Labelled photos from "ssds-2025", an image-classification folder in luriahc/ssds-2025. The possible labels are: Admiralty, Ang Mo Kio, Bukit Panjang, Bukit Timah, Buona Vista, Changi, Choa Chu Kang Central, Choa Chu Kang South, Clementi, East Coast Parkway, Jurong Island, Jurong Pier, Jurong West, Kent Ridge, Kranji Reservoir, Lim Chu Kang, Lower Peirce Reservoir, Macritchie Reservoir, Mandai, Marina Barrage, Marine Parade, Newton, Nicoll Highway, Pasir Panjang, Pasir Ris Central, Pasir Ris West, Paya Lebar, Pulau Ubin, Punggol, Queenstown, Seletar, Sembawang, Sentosa Island, Simei, Somerset Road, Tai Seng, Tanjong Katong, Tengah, Toa Payoh, Tuas, Tuas South, Ulu Pandan, Upper Peirce Reservoir, Whampoa.

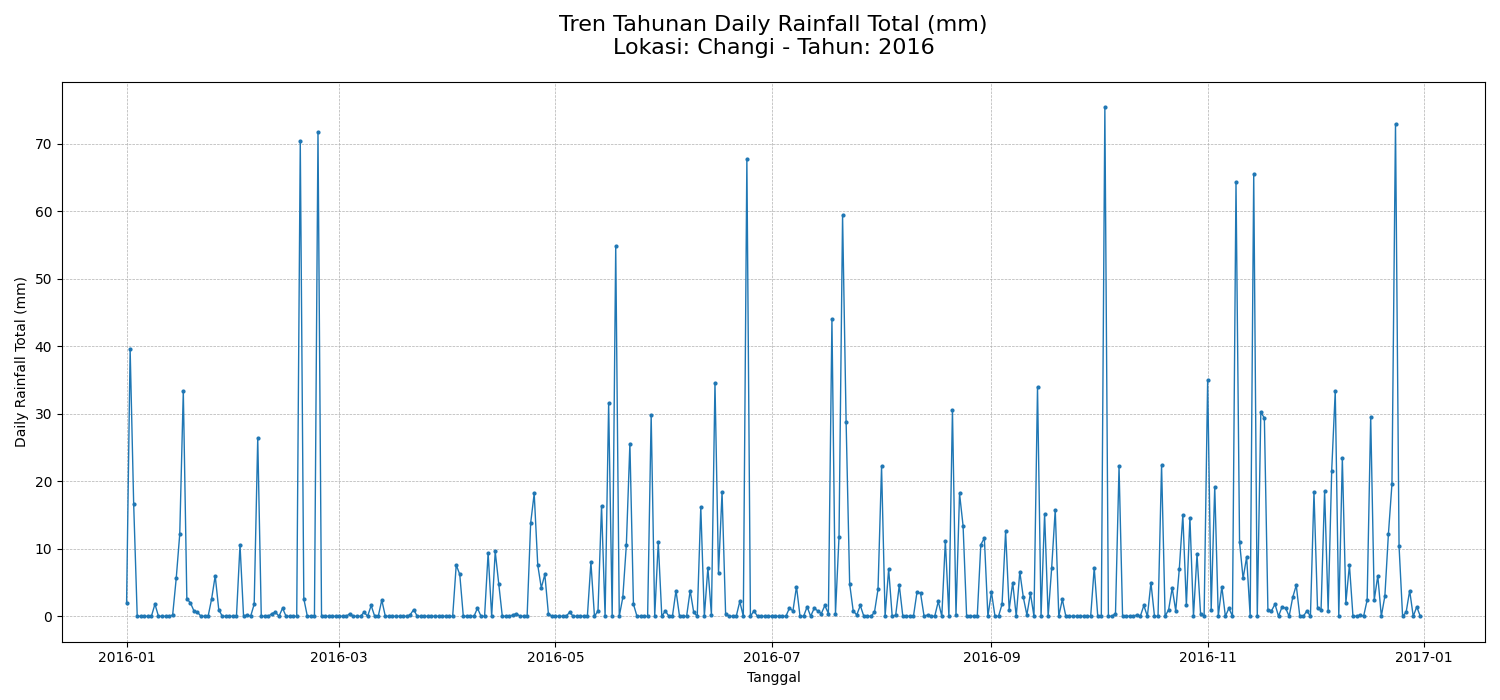
Label: Changi

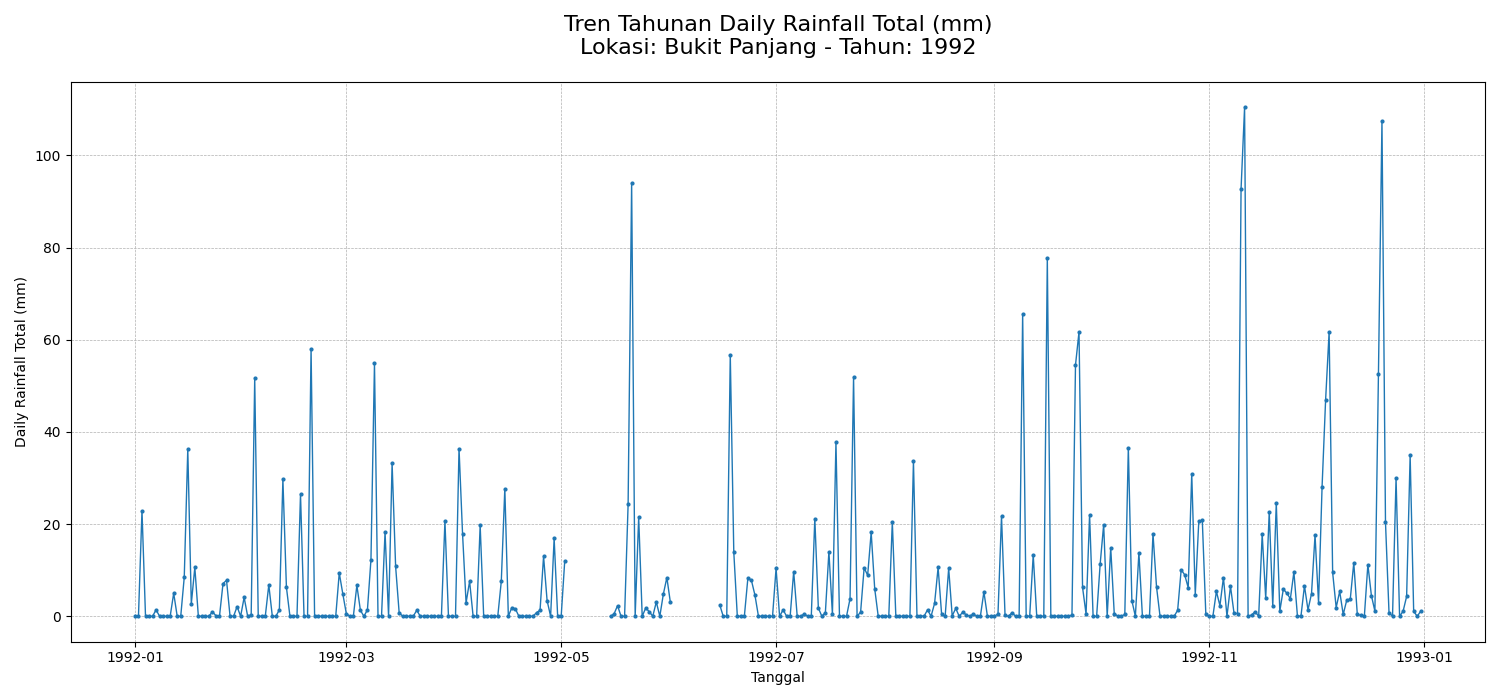
Label: Bukit Panjang

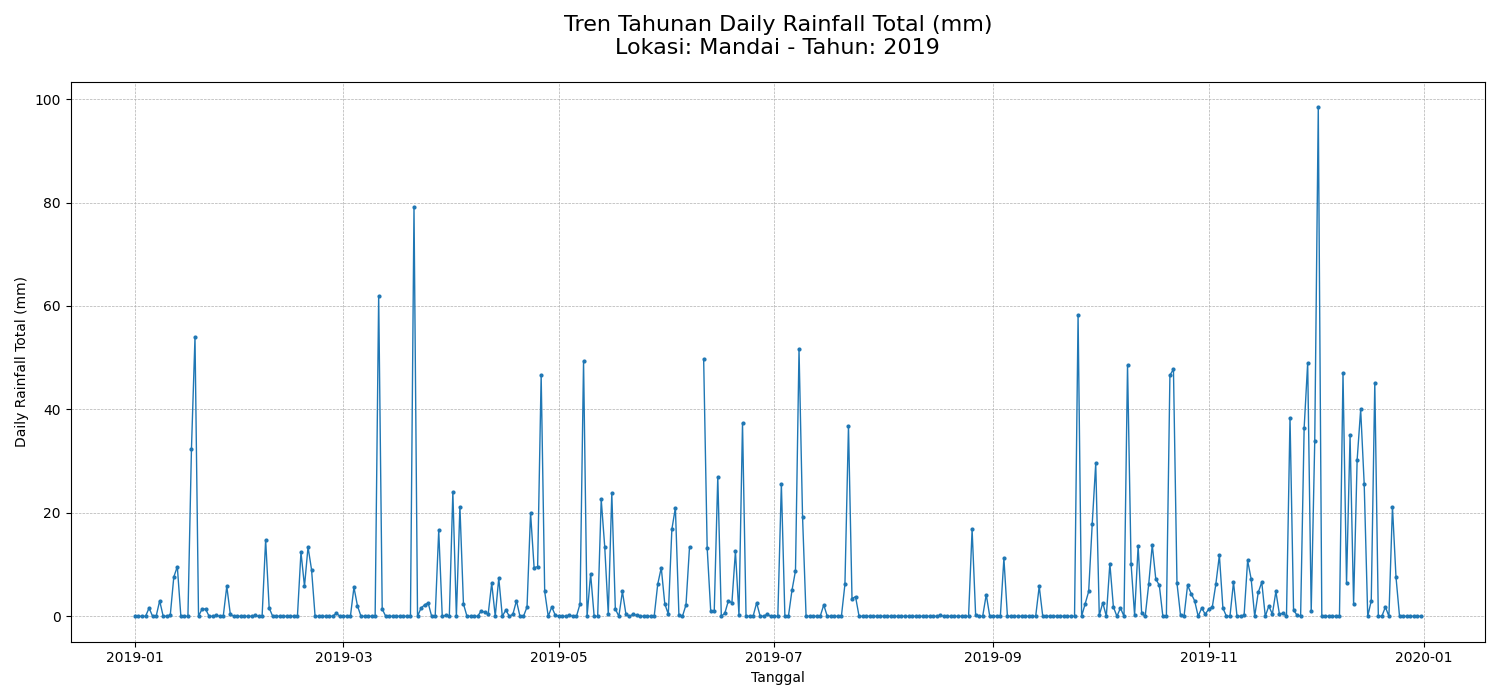
Label: Mandai

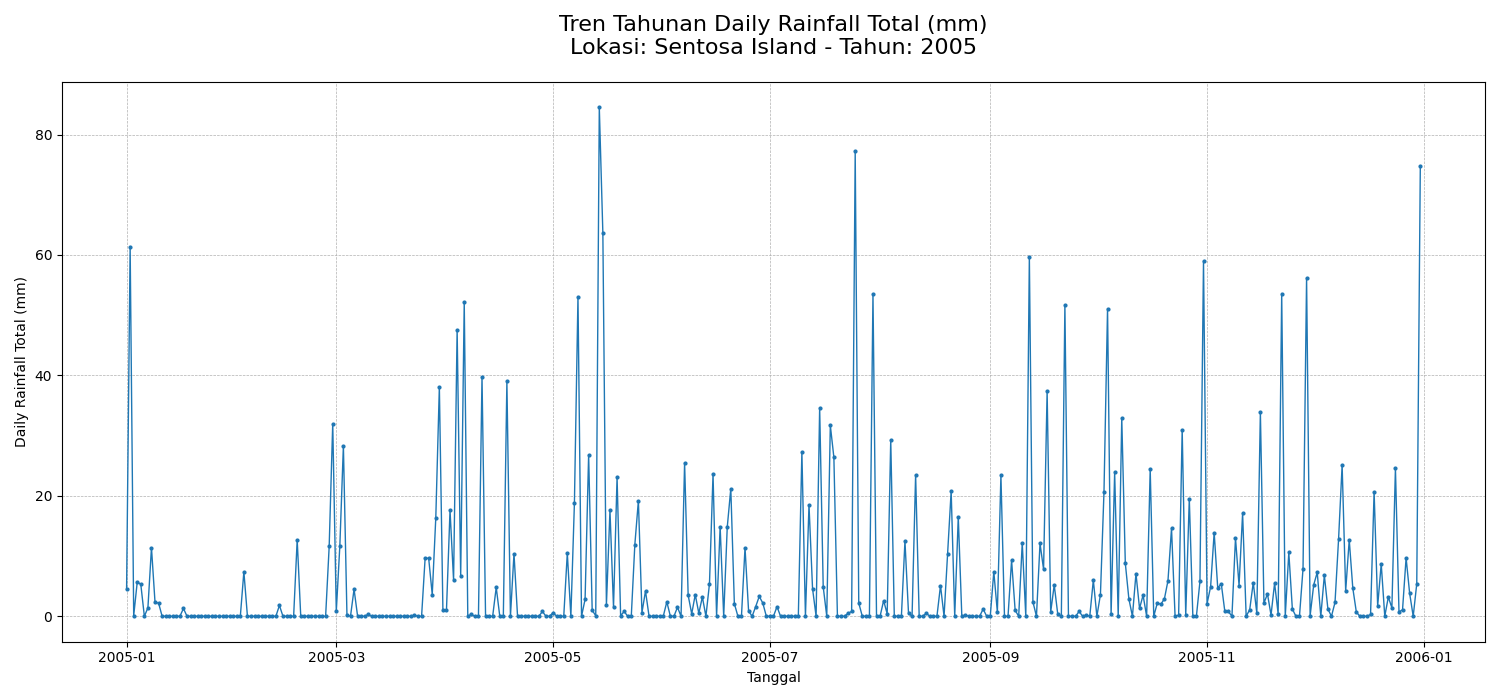
Label: Sentosa Island

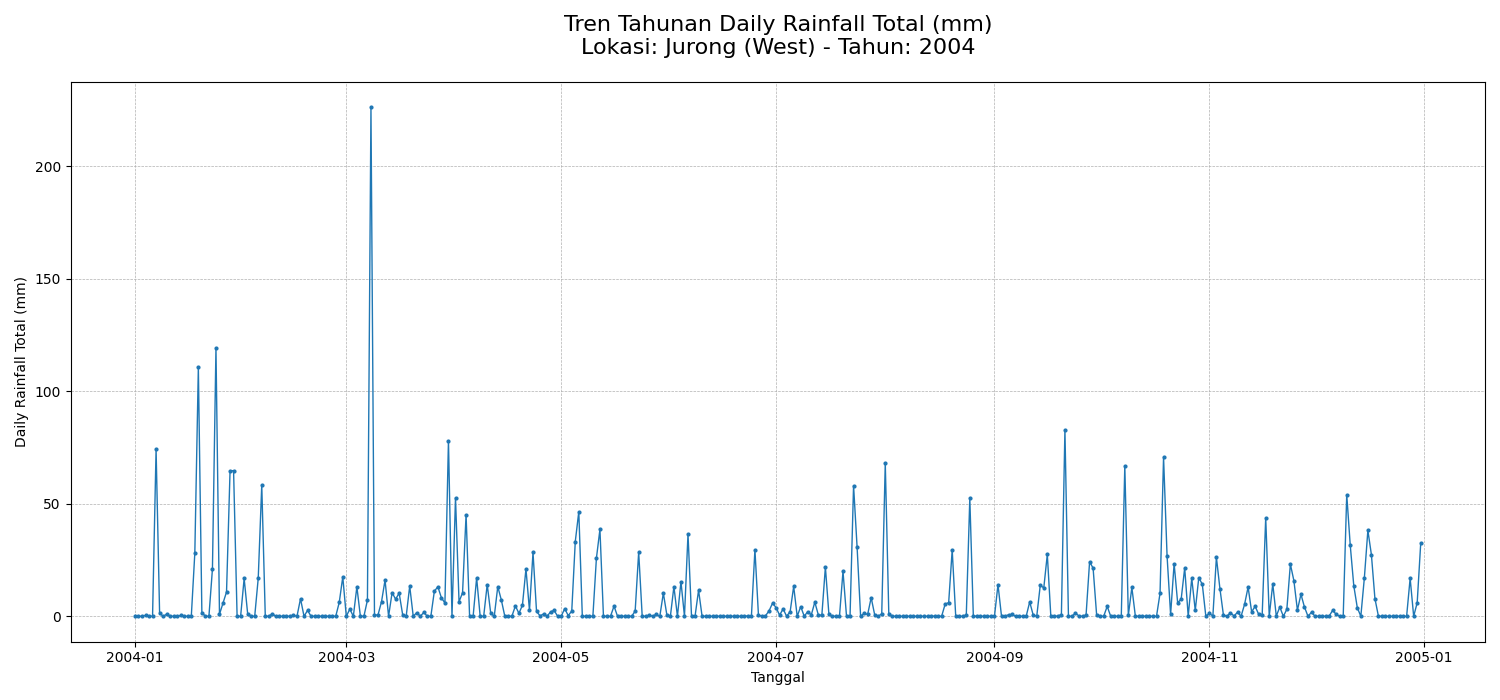
Label: Jurong West

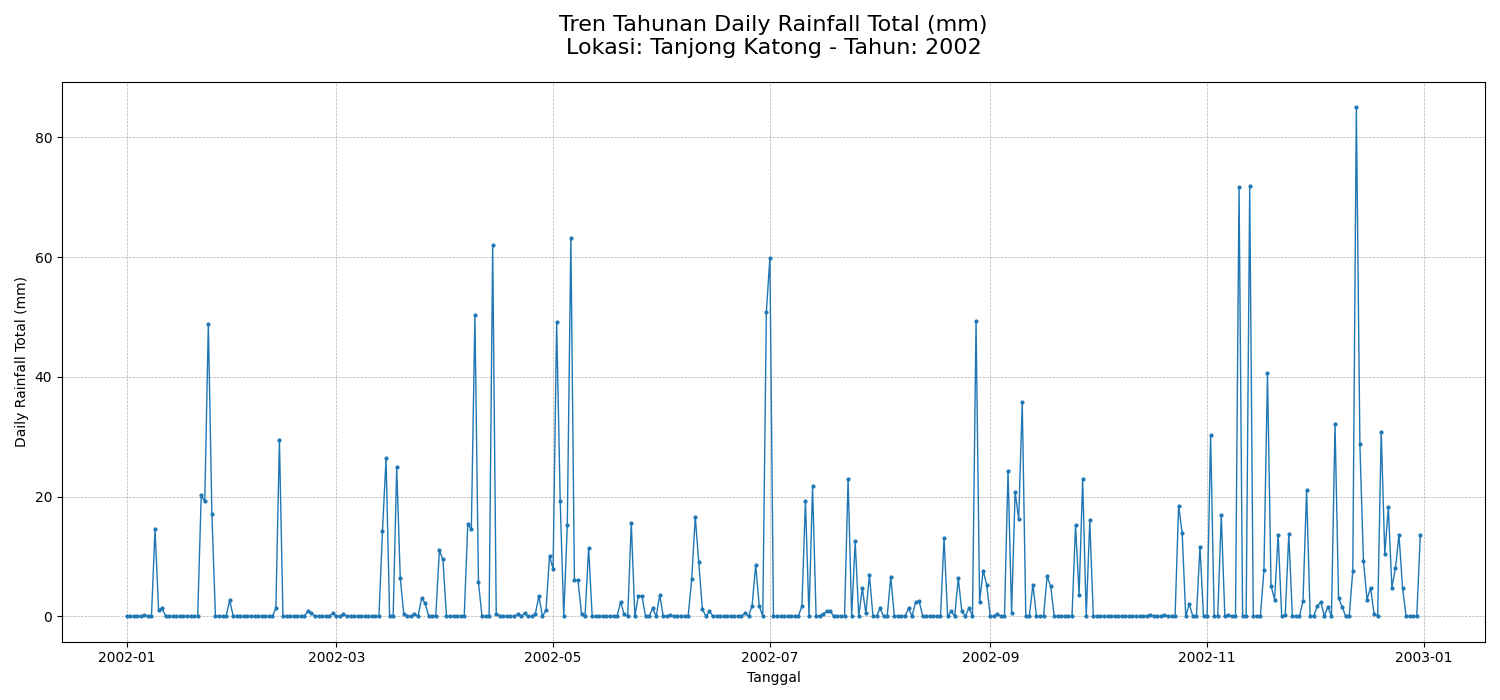
Label: Tanjong Katong
